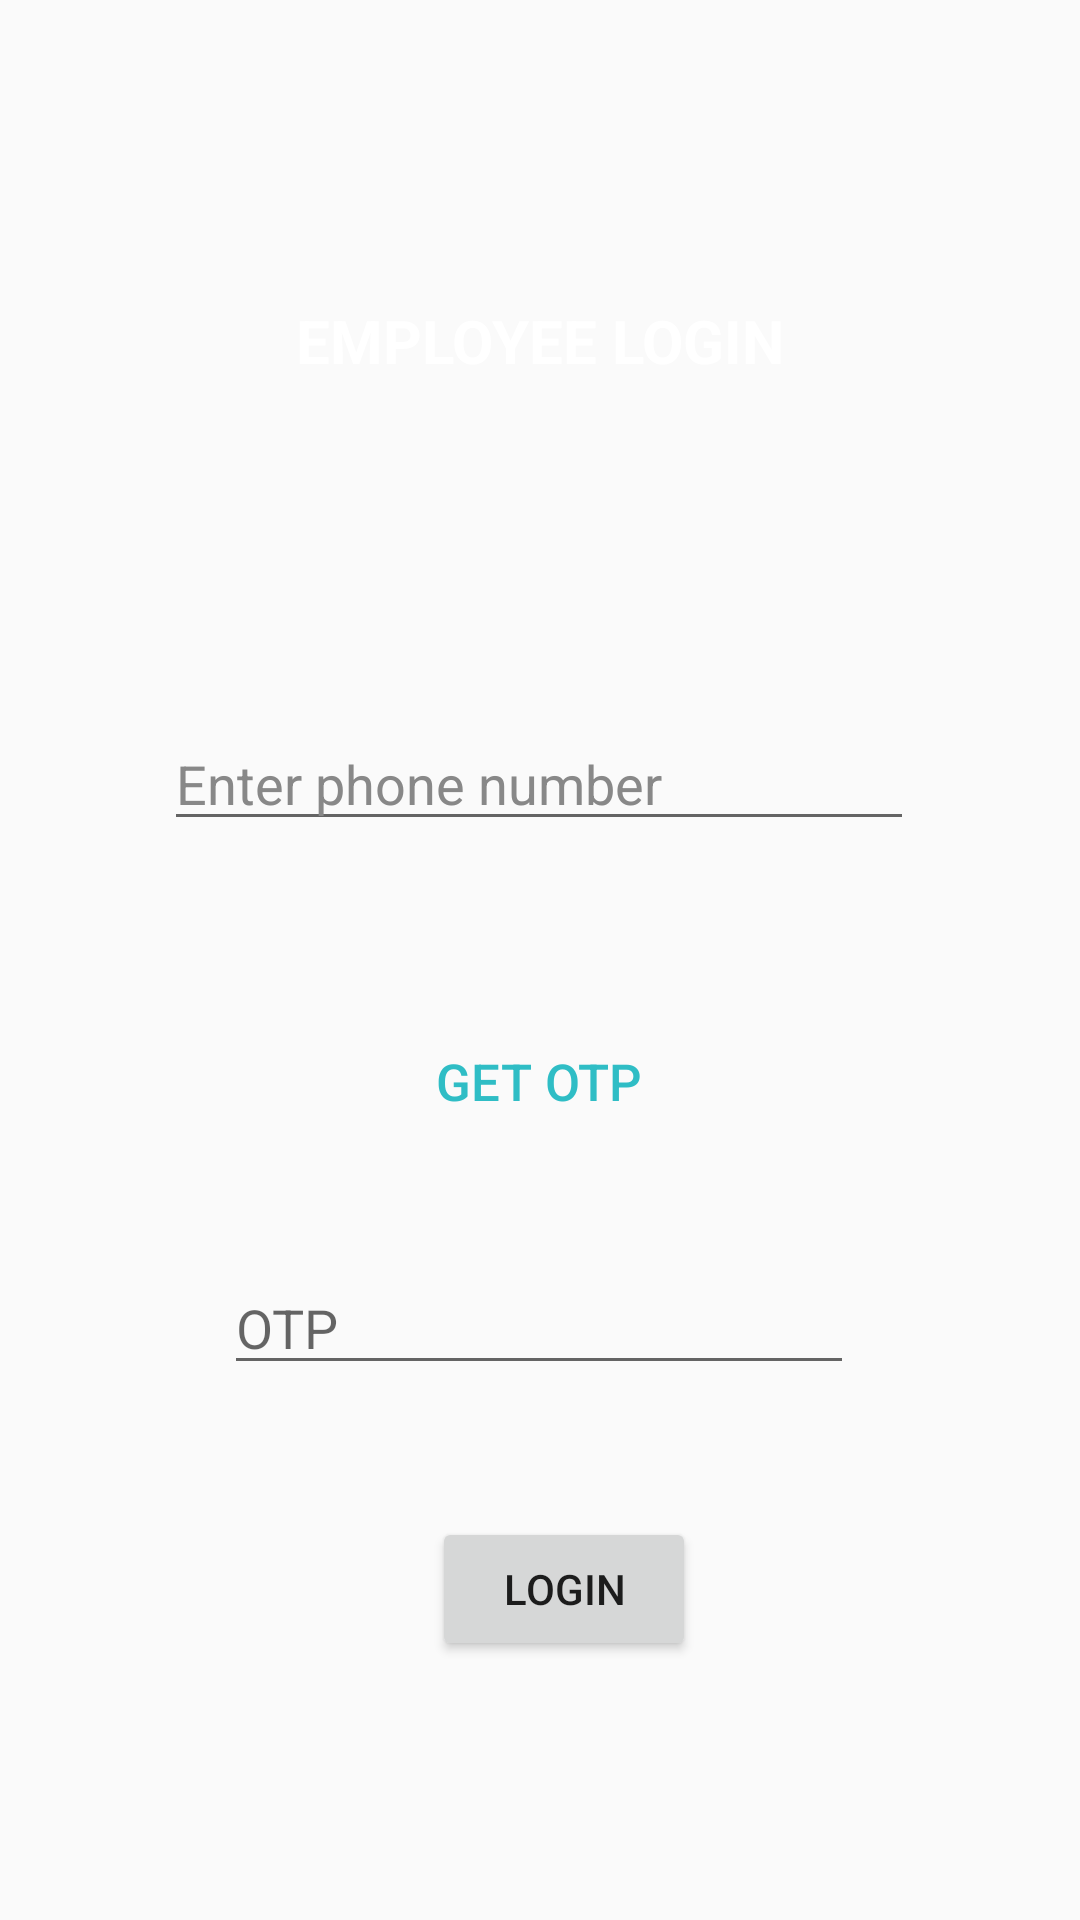

Reconstruct the res/layout file that produces this screen, plus the resources it refers to.
<!-- AndroidManifest.xml: application theme Theme.GitcosAttenanceApp -->
<!-- res/layout/login_activity_employee.xml -->
<?xml version="1.0" encoding="utf-8"?>
<androidx.constraintlayout.widget.ConstraintLayout xmlns:android="http://schemas.android.com/apk/res/android"
    xmlns:app="http://schemas.android.com/apk/res-auto"
    xmlns:tools="http://schemas.android.com/tools"
    android:layout_width="match_parent"
    android:layout_height="match_parent"
    android:background="@drawable/bg1"
    tools:context=".Login_Activity_Employee">


    <TextView
        android:id="@+id/employee_lg_top_note"
        android:layout_width="wrap_content"
        android:layout_height="wrap_content"
        android:layout_marginTop="100dp"
        android:text="EMPLOYEE LOGIN"
        android:textColor="@color/white"
        android:textSize="20sp"
        android:textStyle="bold"
        app:layout_constraintEnd_toEndOf="parent"
        app:layout_constraintStart_toStartOf="parent"
        app:layout_constraintTop_toTopOf="parent" />

    <EditText
        android:id="@+id/phone"
        android:layout_width="250dp"
        android:layout_height="wrap_content"
        android:layout_marginTop="112dp"
        android:autofillHints="phone"
        android:maxLength="10"
        android:drawableStart="@drawable/phone"
        android:drawablePadding="10dp"
        android:hint="Enter phone number "
        android:inputType="textEmailAddress"
        android:textColorHint="#888888"
        app:layout_constraintEnd_toEndOf="@+id/employee_lg_top_note"
        app:layout_constraintHorizontal_bias="0.505"
        app:layout_constraintStart_toStartOf="@+id/employee_lg_top_note"
        app:layout_constraintTop_toBottomOf="@+id/employee_lg_top_note" />


    <Button
        android:id="@+id/btngenerateOTP"
        android:layout_width="250dp"
        android:layout_height="wrap_content"
        android:layout_marginTop="56dp"
        android:background="@drawable/button_background"
        android:text="get otp"
        android:textColor="#2FBDC5"
        android:textSize="17sp"
        app:layout_constraintEnd_toEndOf="@+id/phone"
        app:layout_constraintHorizontal_bias="1.0"
        app:layout_constraintStart_toStartOf="@+id/phone"
        app:layout_constraintTop_toBottomOf="@+id/phone" />

    <ProgressBar
        android:id="@+id/bar"
        android:layout_width="wrap_content"
        android:layout_height="wrap_content"
        app:layout_constraintBottom_toBottomOf="parent"
        app:layout_constraintEnd_toEndOf="parent"
        app:layout_constraintStart_toStartOf="parent"
        app:layout_constraintTop_toTopOf="parent"
        android:visibility="gone"/>

    <EditText
        android:id="@+id/otp"
        android:layout_width="wrap_content"
        android:layout_height="wrap_content"
        android:layout_marginTop="36dp"
        android:ems="10"
        android:hint="OTP"
        android:inputType="textPersonName"
        app:layout_constraintEnd_toEndOf="parent"
        app:layout_constraintHorizontal_bias="0.497"
        app:layout_constraintStart_toStartOf="parent"
        app:layout_constraintTop_toBottomOf="@+id/btngenerateOTP" />

    <Button
        android:id="@+id/btnverifyOTP"
        android:layout_width="wrap_content"
        android:layout_height="wrap_content"
        android:layout_marginTop="44dp"
        android:text="login"
        app:layout_constraintEnd_toEndOf="parent"
        app:layout_constraintHorizontal_bias="0.529"
        app:layout_constraintStart_toStartOf="parent"
        app:layout_constraintTop_toBottomOf="@+id/otp" />

</androidx.constraintlayout.widget.ConstraintLayout>
<!-- resources referenced by this layout -->
<resources>
  <!-- drawable button_background (drawable) -->
  <?xml version="1.0" encoding="utf-8"?>
  <shape xmlns:android="http://schemas.android.com/apk/res/android">
  
      <corners
          android:radius="20dp"/>
  
      <stroke
          android:color="@color/black"/>
  
  </shape>
  <style name="Theme.GitcosAttenanceApp" parent="Theme.AppCompat.DayNight.NoActionBar">
          
          <item name="colorPrimary">#B4B4B4</item>
          <item name="colorPrimaryVariant">@color/purple_700</item>
          <item name="colorOnPrimary">@color/white</item>
          
          <item name="colorSecondary">@color/teal_200</item>
          <item name="colorSecondaryVariant">@color/teal_700</item>
          <item name="colorOnSecondary">#FFFFFF</item>
          
          <item name="android:statusBarColor">?attr/colorPrimaryVariant</item>
          
      </style>
  <!-- not gathered from this repository: default colours our renderer supplied (Android Studio template values) -->
  <color name="purple_700">#FF3700B3</color>
  <color name="teal_200">#FF03DAC5</color>
  <color name="teal_700">#FF018786</color>
  <color name="black">#FF000000</color>
  <color name="white">#FFFFFFFF</color>
</resources>
